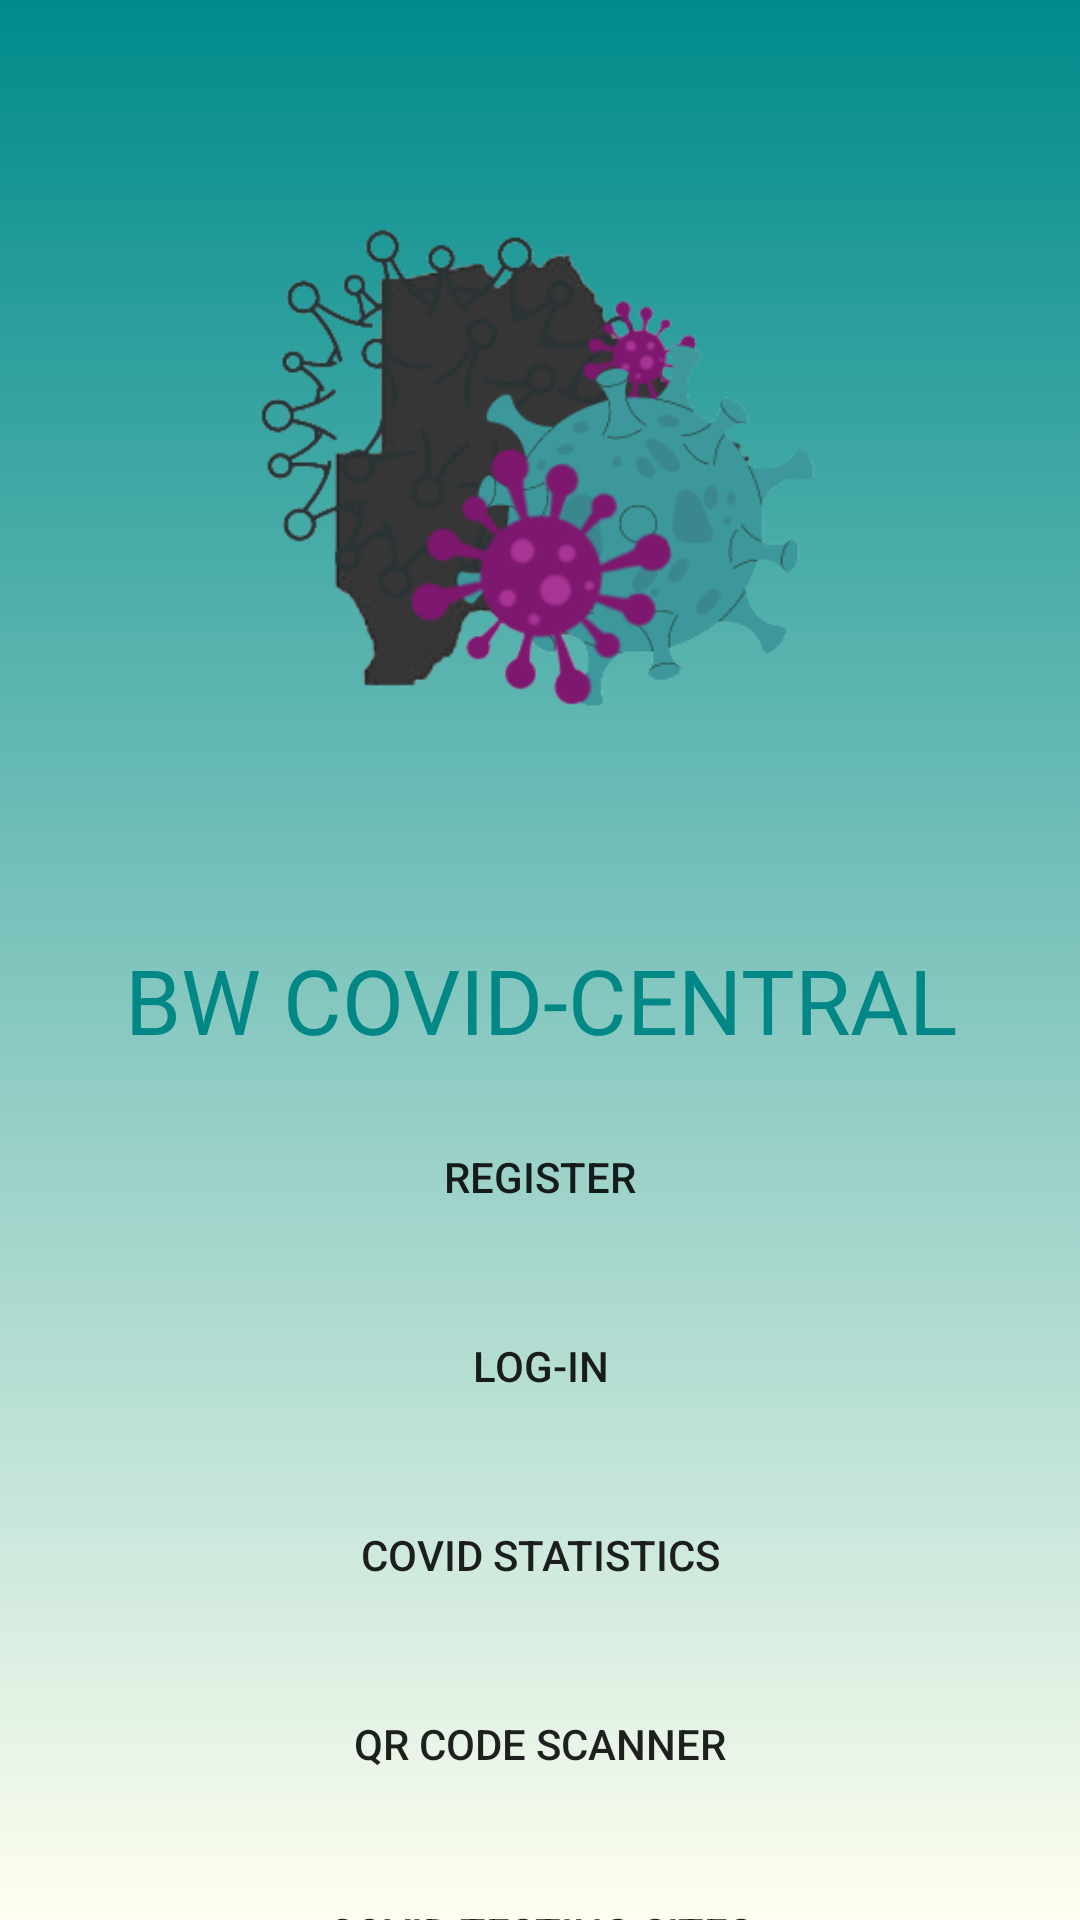

Layout XML and referenced resources for this Android screen:
<!-- AndroidManifest.xml: application theme Theme.BWCovidCentral -->
<!-- res/layout/activity_main.xml -->
<?xml version="1.0" encoding="utf-8"?>
<androidx.constraintlayout.widget.ConstraintLayout xmlns:android="http://schemas.android.com/apk/res/android"
    xmlns:app="http://schemas.android.com/apk/res-auto"
    xmlns:tools="http://schemas.android.com/tools"
    android:layout_width="match_parent"
    android:layout_height="match_parent"
    tools:context=".MainActivity"
    android:background="@drawable/gradient_background">

    <ImageView
        android:id="@+id/imageView"
        android:layout_width="408dp"
        android:layout_height="312dp"
        app:layout_constraintEnd_toEndOf="parent"
        app:layout_constraintStart_toStartOf="parent"
        app:layout_constraintTop_toTopOf="parent"
        app:srcCompat="@drawable/logo2" />

    <TextView
        android:id="@+id/mainTv"
        android:layout_width="match_parent"
        android:layout_height="wrap_content"
        android:layout_marginTop="1dp"
        android:text="BW COVID-CENTRAL"
        android:textSize="30sp"
        android:gravity="center"
        android:textColor="@color/teal_700"
        app:layout_constraintEnd_toEndOf="parent"
        app:layout_constraintStart_toStartOf="parent"
        app:layout_constraintTop_toBottomOf="@+id/imageView" />

    <Button
        android:id="@+id/regBtn"
        android:layout_width="match_parent"
        android:layout_height="wrap_content"
        android:background="@drawable/buttons_design"
        android:text="Register"
        android:layout_marginTop="15dp"
        app:layout_constraintEnd_toEndOf="parent"
        app:layout_constraintStart_toStartOf="parent"
        app:layout_constraintTop_toBottomOf="@+id/mainTv" />
    <Button
        android:id="@+id/loginBtn"
        android:layout_width="match_parent"
        android:layout_height="wrap_content"
        android:background="@drawable/buttons_design"
        android:text="LOG-IN"
        android:layout_marginTop="15dp"
        app:layout_constraintEnd_toEndOf="parent"
        app:layout_constraintStart_toStartOf="parent"
        app:layout_constraintTop_toBottomOf="@+id/regBtn" />
    <Button
        android:id="@+id/statsBtn"
        android:layout_width="match_parent"
        android:layout_height="wrap_content"
        android:background="@drawable/buttons_design"
        android:text="Covid Statistics"
        android:layout_marginTop="15dp"
        app:layout_constraintEnd_toEndOf="parent"
        app:layout_constraintStart_toStartOf="parent"
        app:layout_constraintTop_toBottomOf="@+id/loginBtn" />
    <Button
        android:id="@+id/qrScanner"
        android:layout_width="match_parent"
        android:layout_height="wrap_content"
        android:background="@drawable/buttons_design"
        android:text="QR code scanner"
        android:layout_marginTop="15dp"
        app:layout_constraintEnd_toEndOf="parent"
        app:layout_constraintStart_toStartOf="parent"
        app:layout_constraintTop_toBottomOf="@+id/statsBtn" />
    <Button
        android:id="@+id/testingS"
        android:layout_width="match_parent"
        android:layout_height="wrap_content"
        android:background="@drawable/buttons_design"
        android:text="Covid Testing Sites"
        android:layout_marginTop="15dp"
        app:layout_constraintEnd_toEndOf="parent"
        app:layout_constraintStart_toStartOf="parent"
        app:layout_constraintTop_toBottomOf="@+id/qrScanner" />
    <Button
        android:id="@+id/vaccineS"
        android:layout_width="match_parent"
        android:layout_height="wrap_content"
        android:background="@drawable/buttons_design"
        android:text="Covid Vaccination Sites"
        android:layout_marginTop="15dp"
        app:layout_constraintEnd_toEndOf="parent"
        app:layout_constraintStart_toStartOf="parent"
        app:layout_constraintTop_toBottomOf="@+id/testingS" />
</androidx.constraintlayout.widget.ConstraintLayout>
<!-- resources referenced by this layout -->
<resources>
  <color name="teal_700">#FF018786</color>
  <!-- drawable gradient_background (drawable) -->
  <?xml version="1.0" encoding="utf-8"?>
  <selector xmlns:android="http://schemas.android.com/apk/res/android">
      <item>
          <shape>
              <gradient android:angle="90"
                  android:startColor="@color/Ivory"
                  android:endColor="@color/DarkCyan"
                  android:type="linear"/>
          </shape>
      </item>
  </selector>
  <!-- drawable logo2: png bitmap (drawable, 57419 bytes) -->
  <style name="Theme.BWCovidCentral" parent="Theme.MaterialComponents.DayNight.DarkActionBar">
          
          <item name="colorPrimary">@color/purple_500</item>
          <item name="colorPrimaryVariant">@color/purple_700</item>
          <item name="colorOnPrimary">@color/white</item>
          
          <item name="colorSecondary">@color/teal_200</item>
          <item name="colorSecondaryVariant">@color/teal_700</item>
          <item name="colorOnSecondary">@color/black</item>
          
          <item name="android:statusBarColor" tools:targetApi="l">?attr/colorPrimaryVariant</item>
          
      </style>
  <color name="Ivory">#FFFFF0</color>
  <color name="DarkCyan">#008B8B</color>
  <color name="purple_500">#FF6200EE</color>
  <color name="purple_700">#FF3700B3</color>
  <color name="white">#FFFFFFFF</color>
  <color name="teal_200">#FF03DAC5</color>
  <color name="black">#FF000000</color>
</resources>
